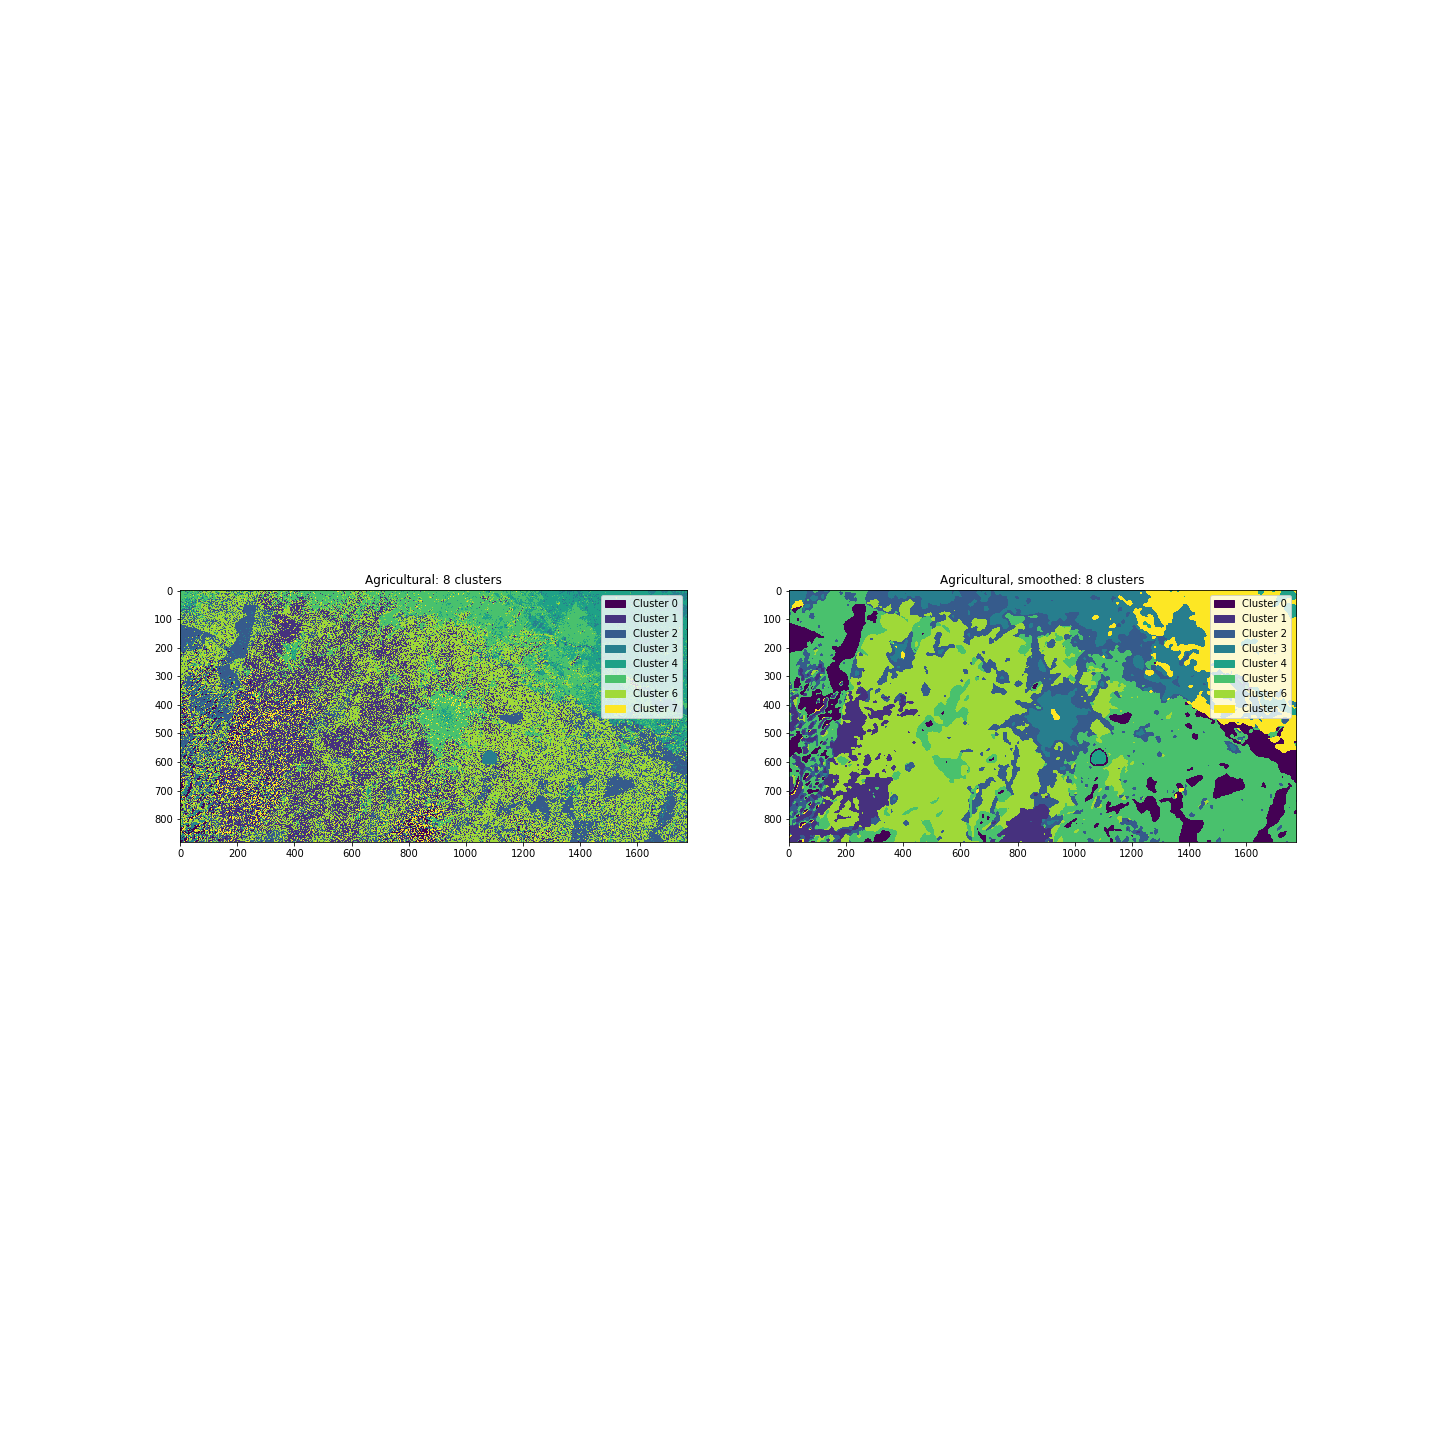

Source data for this figure (header and first rows):
, unsmoothed, unsmoothed, unsmoothed, smoothed, smoothed, smoothed
, pixel_count, ratio, % total, pixel_count, ratio, % total
cluster, , , , , , 
0, 28993, 0.01852, 1.852, 107923, 0.06894, 6.894
1, 334557, 0.2137, 21.37, 91843, 0.05867, 5.867
2, 219100, 0.14, 14, 222656, 0.1422, 14.22
3, 58903, 0.03762, 3.762, 161134, 0.1029, 10.29
4, 166210, 0.1062, 10.62, 13720, 0.008764, 0.8764
5, 216736, 0.1384, 13.84, 409117, 0.2613, 26.13
6, 488816, 0.3122, 31.22, 388558, 0.2482, 24.82
7, 52235, 0.03337, 3.337, 170599, 0.109, 10.9
